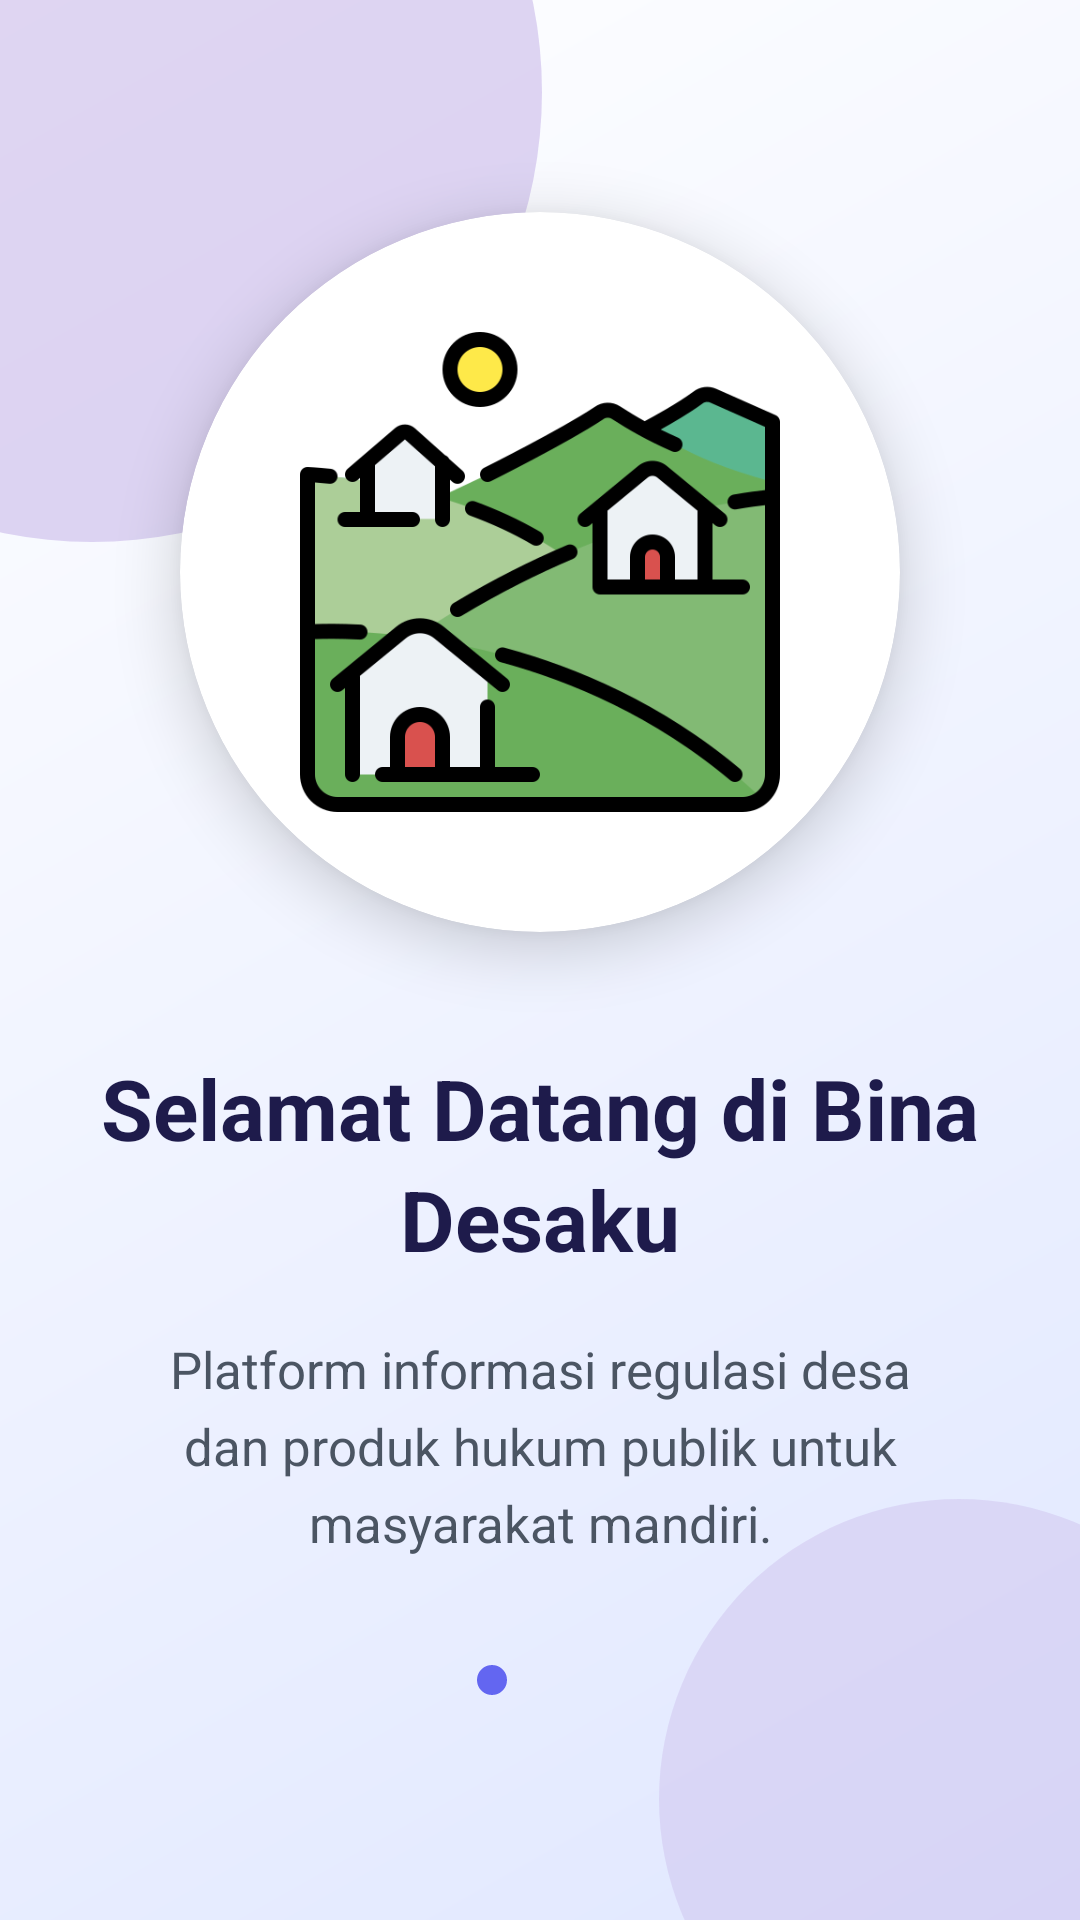

Layout XML and referenced resources for this Android screen:
<!-- AndroidManifest.xml: application theme Theme.Anaanlume -->
<!-- res/layout/fragment_tutorial1.xml -->
<?xml version="1.0" encoding="utf-8"?>
<androidx.constraintlayout.widget.ConstraintLayout xmlns:android="http://schemas.android.com/apk/res/android"
    xmlns:app="http://schemas.android.com/apk/res-auto"
    android:layout_width="match_parent"
    android:layout_height="match_parent"
    android:background="@drawable/bg_onboarding">

    
    <View
        android:layout_width="300dp"
        android:layout_height="300dp"
        android:layout_marginStart="-120dp"
        android:layout_marginTop="-120dp"
        android:alpha="0.6"
        android:background="@drawable/ic_onboarding_deco"
        app:layout_constraintStart_toStartOf="parent"
        app:layout_constraintTop_toTopOf="parent" />

    <View
        android:layout_width="200dp"
        android:layout_height="200dp"
        android:layout_marginEnd="-60dp"
        android:layout_marginBottom="-60dp"
        android:alpha="0.4"
        android:background="@drawable/ic_onboarding_deco"
        app:layout_constraintBottom_toBottomOf="parent"
        app:layout_constraintEnd_toEndOf="parent" />

    <LinearLayout
        android:layout_width="match_parent"
        android:layout_height="match_parent"
        android:gravity="center"
        android:orientation="vertical"
        android:padding="32dp">

        <androidx.cardview.widget.CardView
            android:layout_width="240dp"
            android:layout_height="240dp"
            android:layout_marginBottom="40dp"
            app:cardCornerRadius="120dp"
            app:cardElevation="12dp">

            <ImageView
                android:id="@+id/ivTutorial1"
                android:layout_width="match_parent"
                android:layout_height="match_parent"
                android:padding="40dp"
                android:scaleType="centerInside"
                android:src="@drawable/desa" />
        </androidx.cardview.widget.CardView>

        <TextView
            android:id="@+id/tvTitle1"
            android:layout_width="wrap_content"
            android:layout_height="wrap_content"
            android:lineSpacingExtra="4dp"
            android:text="Selamat Datang di Bina Desaku"
            android:textAlignment="center"
            android:textColor="#1E1B4B"
            android:textSize="28sp"
            android:textStyle="bold" />

        <TextView
            android:id="@+id/tvDesc1"
            android:layout_width="match_parent"
            android:layout_height="wrap_content"
            android:layout_marginTop="20dp"
            android:lineSpacingExtra="6dp"
            android:text="Platform informasi regulasi desa dan produk hukum publik untuk masyarakat mandiri."
            android:textAlignment="center"
            android:textColor="#4B5563"
            android:textSize="17sp" />

        
        <LinearLayout
            android:layout_width="wrap_content"
            android:layout_height="wrap_content"
            android:layout_marginTop="32dp"
            android:orientation="horizontal">

            <View
                android:layout_width="10dp"
                android:layout_height="10dp"
                android:layout_margin="4dp"
                android:background="@drawable/tab_indicator_selected" />

            <View
                android:layout_width="8dp"
                android:layout_height="8dp"
                android:layout_margin="4dp"
                android:background="@drawable/tab_indicator_default" />

            <View
                android:layout_width="8dp"
                android:layout_height="8dp"
                android:layout_margin="4dp"
                android:background="@drawable/tab_indicator_default" />
        </LinearLayout>

    </LinearLayout>

</androidx.constraintlayout.widget.ConstraintLayout>
<!-- resources referenced by this layout -->
<resources>
  <!-- drawable bg_onboarding (drawable) -->
  <?xml version="1.0" encoding="utf-8"?>
  <shape xmlns:android="http://schemas.android.com/apk/res/android"
      android:shape="rectangle">
      <gradient
          android:angle="135"
          android:endColor="#FFFFFF"
          android:startColor="#E0E7FF"
          android:type="linear" />
  </shape>
  <!-- drawable desa: png bitmap (drawable, 34858 bytes) -->
  <!-- drawable ic_onboarding_deco (drawable) -->
  <?xml version="1.0" encoding="utf-8"?>
  <shape xmlns:android="http://schemas.android.com/apk/res/android"
      android:shape="oval">
      <solid android:color="#CABAEB" />
  </shape>
  <!-- drawable tab_indicator_selected (drawable) -->
  <?xml version="1.0" encoding="utf-8"?>
  <shape xmlns:android="http://schemas.android.com/apk/res/android"
      android:shape="rectangle">
      <solid android:color="#6366F1" />
      <corners android:radius="6dp" />
      <size android:width="24dp" android:height="8dp" />
  </shape>
  <style name="Theme.Anaanlume" parent="Base.Theme.Anaanlume" />
  <style name="Base.Theme.Anaanlume" parent="Theme.Material3.DayNight.NoActionBar">
          
          
      </style>
</resources>
